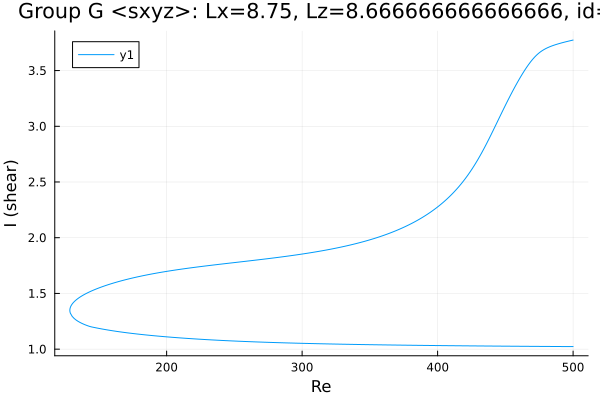

The table this chart was drawn from, first rows:
Re, shear
500.0, 3.774
499.8, 3.773
498.4, 3.769
497, 3.765
495.6, 3.761
494.2, 3.757
492.7, 3.752
491.3, 3.748
489.9, 3.743
488.5, 3.738
487.1, 3.732
485.7, 3.727
484.3, 3.721
482.8, 3.714
481.4, 3.706
480, 3.698
478.6, 3.689
477.2, 3.678
475.8, 3.667
474.4, 3.653
472.9, 3.637
471.5, 3.62
470.1, 3.6
468.7, 3.579
467.3, 3.556
465.9, 3.532
464.5, 3.506
463, 3.479
461.6, 3.451
460.2, 3.422
458.8, 3.392
457.4, 3.361
456.7, 3.345
455.3, 3.313
453.8, 3.28
453.6, 3.274
452.2, 3.241
450.8, 3.207
450.2, 3.192
448.8, 3.157
447.4, 3.122
446, 3.087
445.4, 3.073
444, 3.037
442.6, 3.002
441.2, 2.966
439.7, 2.931
438.3, 2.897
436.9, 2.863
435.5, 2.829
434.1, 2.796
432.7, 2.765
431.3, 2.734
429.8, 2.704
428.4, 2.675
427, 2.647
425.6, 2.62
424.2, 2.594
422.8, 2.569
421.4, 2.545
... 540 more rows
